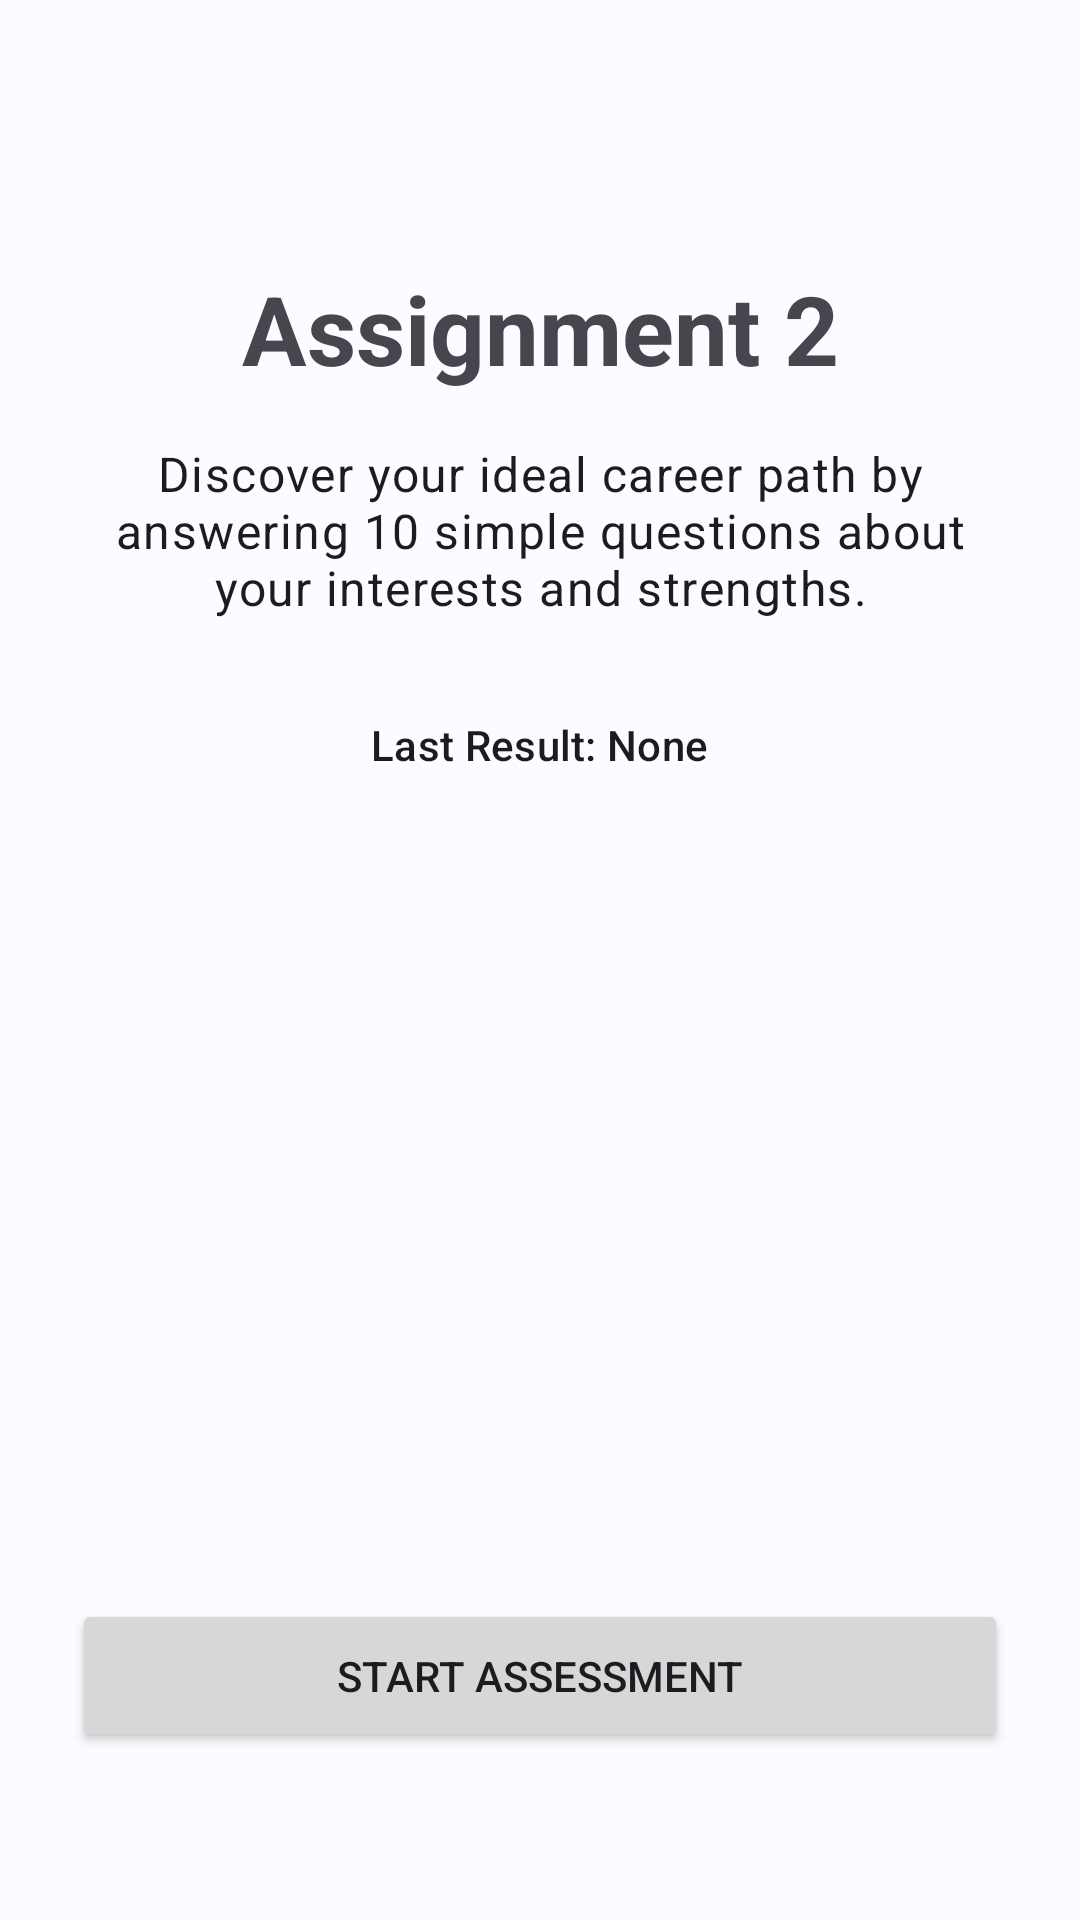

Write the Android layout XML for this screen, with the resource values it uses.
<!-- AndroidManifest.xml: application theme Theme.Assignment1 -->
<!-- res/layout/fragment_home.xml -->
<?xml version="1.0" encoding="utf-8"?>
<androidx.constraintlayout.widget.ConstraintLayout xmlns:android="http://schemas.android.com/apk/res/android"
    xmlns:app="http://schemas.android.com/apk/res-auto"
    xmlns:tools="http://schemas.android.com/tools"
    android:layout_width="match_parent"
    android:layout_height="match_parent"
    android:padding="24dp">

    <TextView
        android:id="@+id/tv_title"
        android:layout_width="wrap_content"
        android:layout_height="wrap_content"
        android:layout_marginTop="64dp"
        android:text="@string/app_name"
        android:textAppearance="?attr/textAppearanceHeadlineLarge"
        android:textStyle="bold"
        app:layout_constraintEnd_toEndOf="parent"
        app:layout_constraintStart_toStartOf="parent"
        app:layout_constraintTop_toTopOf="parent" />

    <TextView
        android:id="@+id/tv_description"
        android:layout_width="0dp"
        android:layout_height="wrap_content"
        android:layout_marginTop="16dp"
        android:gravity="center"
        android:text="@string/home_description"
        android:textAppearance="?attr/textAppearanceBodyLarge"
        app:layout_constraintEnd_toEndOf="parent"
        app:layout_constraintStart_toStartOf="parent"
        app:layout_constraintTop_toBottomOf="@id/tv_title" />

    <TextView
        android:id="@+id/tv_last_result"
        android:layout_width="wrap_content"
        android:layout_height="wrap_content"
        android:layout_marginTop="32dp"
        android:text="@string/last_result_none"
        android:textAppearance="?attr/textAppearanceLabelLarge"
        app:layout_constraintEnd_toEndOf="parent"
        app:layout_constraintStart_toStartOf="parent"
        app:layout_constraintTop_toBottomOf="@id/tv_description" />

    <Button
        android:id="@+id/btn_start"
        android:layout_width="0dp"
        android:layout_height="wrap_content"
        android:layout_marginBottom="32dp"
        android:padding="16dp"
        android:text="@string/start_quiz"
        app:layout_constraintBottom_toBottomOf="parent"
        app:layout_constraintEnd_toEndOf="parent"
        app:layout_constraintStart_toStartOf="parent" />

</androidx.constraintlayout.widget.ConstraintLayout>
<!-- resources referenced by this layout -->
<resources>
  <string name="app_name">Assignment 2</string>
  <string name="home_description">Discover your ideal career path by answering 10 simple questions about your interests and strengths.</string>
  <string name="last_result_none">Last Result: None</string>
  <string name="start_quiz">Start Assessment</string>
  <style name="Theme.Assignment1" parent="Theme.Material3.Light.NoActionBar">
          
          <item name="colorPrimary">@color/primary</item>
          <item name="colorOnPrimary">@color/onPrimary</item>
          <item name="colorPrimaryContainer">@color/primaryContainer</item>
          <item name="colorOnPrimaryContainer">@color/onPrimaryContainer</item>
  
          <item name="colorSecondary">@color/secondary</item>
          <item name="colorOnSecondary">@color/onSecondary</item>
          <item name="colorSecondaryContainer">@color/secondaryContainer</item>
          <item name="colorOnSecondaryContainer">@color/onSecondaryContainer</item>
  
          <item name="colorTertiary">@color/tertiary</item>
          <item name="colorOnTertiary">@color/onTertiary</item>
          <item name="colorTertiaryContainer">@color/tertiaryContainer</item>
          <item name="colorOnTertiaryContainer">@color/onTertiaryContainer</item>
  
          <item name="android:colorBackground">@color/background</item>
          <item name="colorOnBackground">@color/onBackground</item>
          <item name="colorSurface">@color/surface</item>
          <item name="colorOnSurface">@color/onSurface</item>
  
          <item name="android:statusBarColor">?attr/colorSurface</item>
          <item name="android:windowLightStatusBar">true</item>
      </style>
  <color name="primary">#3F51B5</color>
  <color name="onPrimary">#FFFFFF</color>
  <color name="primaryContainer">#E8EAF6</color>
  <color name="onPrimaryContainer">#1A237E</color>
  <color name="secondary">#E91E63</color>
  <color name="onSecondary">#FFFFFF</color>
  <color name="secondaryContainer">#FCE4EC</color>
  <color name="onSecondaryContainer">#880E4F</color>
  <color name="tertiary">#009688</color>
  <color name="onTertiary">#FFFFFF</color>
  <color name="tertiaryContainer">#E0F2F1</color>
  <color name="onTertiaryContainer">#004D40</color>
  <color name="background">#FBFCFF</color>
  <color name="onBackground">#1B1B1F</color>
  <color name="surface">#FBFCFF</color>
  <color name="onSurface">#1B1B1F</color>
</resources>
